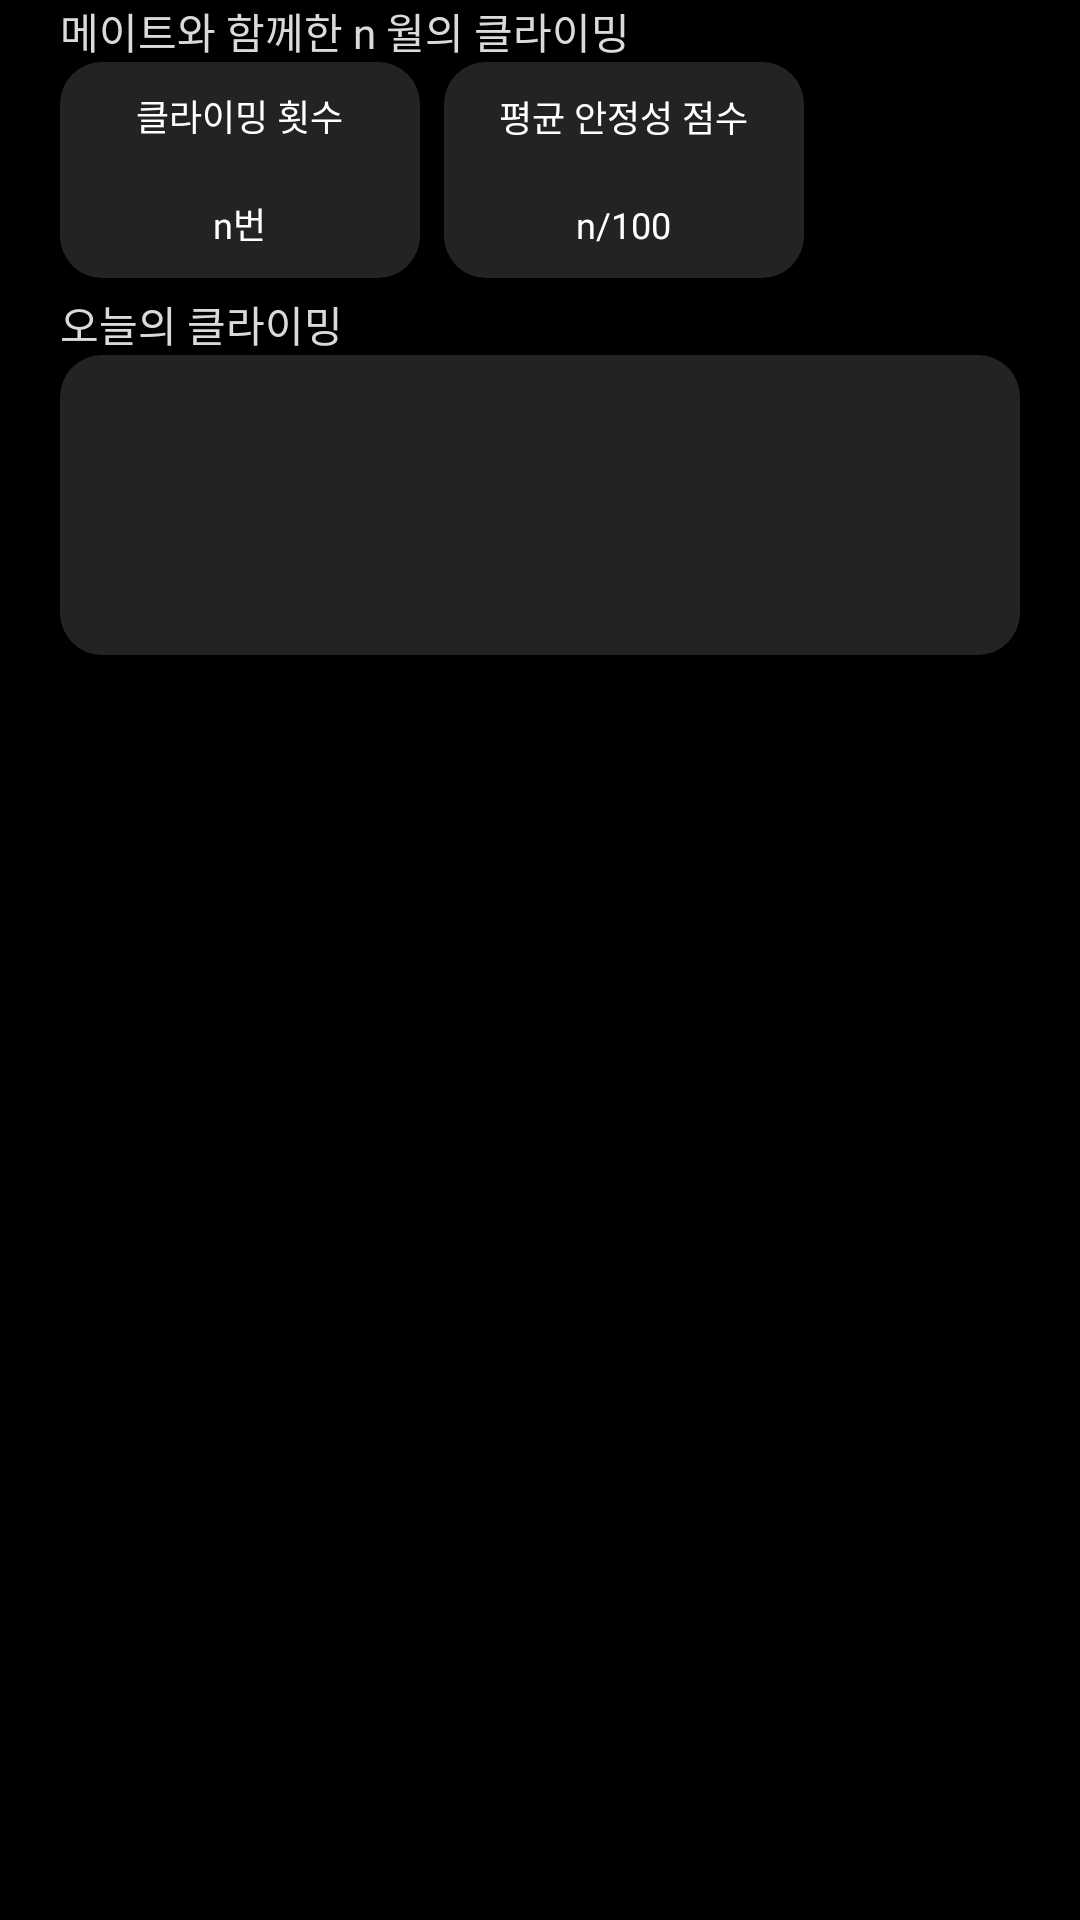

Write the Android layout XML for this screen, with the resource values it uses.
<!-- AndroidManifest.xml: application theme Theme.Climbfeedback -->
<!-- res/layout/fragment_calendar.xml -->
<?xml version="1.0" encoding="utf-8"?>
<LinearLayout xmlns:android="http://schemas.android.com/apk/res/android"
    xmlns:app="http://schemas.android.com/apk/res-auto"
    xmlns:tools="http://schemas.android.com/tools"
    android:layout_width="match_parent"
    android:orientation="vertical"
    android:background="@color/black"
    android:paddingHorizontal="20dp"

    android:layout_height="match_parent"
    tools:context=".mainfrag.CalendarFragment">


    <androidx.recyclerview.widget.RecyclerView
        android:id="@+id/rv_month"
        android:layout_width="match_parent"
        android:layout_height="wrap_content"
        android:nestedScrollingEnabled="false"
        android:orientation="vertical"
        app:layout_constraintBottom_toBottomOf="parent"
        app:layout_constraintEnd_toEndOf="parent"
        app:layout_constraintStart_toStartOf="parent"
        app:layout_constraintTop_toTopOf="parent" />

    <ScrollView
        android:layout_width="match_parent"
        android:scrollbars="none"
        android:layout_height="0dp"
        android:layout_weight="1"
        >

        <LinearLayout
            android:layout_width="match_parent"
            android:layout_height="wrap_content"
            android:orientation="vertical"
            >
            <TextView
                android:id="@+id/tv_mate_with_month"
                android:layout_width="match_parent"
                android:layout_height="wrap_content"
                android:fontFamily="@font/notosanskr_extrabold"
                android:text="메이트와 함께한 n 월의 클라이밍"
                android:textColor="#DADADA"
                android:textSize="14dp" />

            <LinearLayout
                android:layout_width="match_parent"
                android:layout_height="wrap_content"
                android:orientation="horizontal"
                android:layout_marginTop="0dp"
                >

                <LinearLayout
                    xmlns:android="http://schemas.android.com/apk/res/android"
                    android:layout_width="wrap_content"
                    android:minWidth="120dp"
                    android:layout_height="72dp"
                    android:background="@drawable/rounded_box_gray"
                    android:gravity="center"
                    android:orientation="vertical">

                    <TextView
                        android:layout_width="wrap_content"
                        android:layout_height="wrap_content"
                        android:fontFamily="@font/notosanskr_bold"
                        android:text="클라이밍 횟수"
                        android:gravity="center"
                        android:layout_weight="1"
                        android:textColor="#FFFFFF"
                        android:textSize="12sp"
                        />
                    <TextView
                        android:id="@+id/tv_climb_count"
                        android:layout_weight="1"
                        android:gravity="center"
                        android:layout_width="wrap_content"
                        android:layout_height="wrap_content"
                        android:fontFamily="@font/notosanskr_medium"
                        android:text="n번"
                        android:textColor="#FFFFFF"
                        android:textSize="12sp"
                        />
                </LinearLayout>


                <LinearLayout
                    xmlns:android="http://schemas.android.com/apk/res/android"
                    android:layout_marginLeft="8dp"
                    android:layout_width="wrap_content"
                    android:minWidth="120dp"
                    android:layout_height="72dp"
                    android:background="@drawable/rounded_box_gray"


                    android:gravity="center"
                    android:orientation="vertical">

                    <TextView
                        android:layout_width="wrap_content"
                        android:layout_height="wrap_content"
                        android:fontFamily="@font/notosanskr_bold"
                        android:text="평균 안정성 점수"
                        android:gravity="center"
                        android:layout_weight="1"
                        android:textColor="#FFFFFF"
                        android:textSize="12sp"
                        />
                    <TextView
                        android:id="@+id/tv_climb_avg_score"
                        android:layout_weight="1"
                        android:gravity="center"
                        android:layout_width="wrap_content"
                        android:layout_height="wrap_content"
                        android:fontFamily="@font/notosanskr_medium"
                        android:text="n/100"
                        android:textColor="#FFFFFF"
                        android:textSize="12sp"
                        />
                </LinearLayout>


            </LinearLayout>




            <TextView
                android:layout_marginTop="5dp"
                android:layout_width="match_parent"
                android:layout_height="wrap_content"
                android:fontFamily="@font/notosanskr_extrabold"
                android:text="오늘의 클라이밍"
                android:textColor="#DADADA"
                android:textSize="14dp"
                />

            <androidx.recyclerview.widget.RecyclerView
                android:layout_width="match_parent"
                android:minWidth="120dp"
                android:id="@+id/rv_today_log"
                android:layout_marginTop="0dp"
                android:layout_marginBottom="60dp"
                android:layout_height="100dp"
                android:background="@drawable/rounded_box_gray"
                android:paddingHorizontal="10dp"
                android:paddingVertical="3dp"
                android:gravity="center"
                android:orientation="horizontal"/>
        </LinearLayout>


    </ScrollView>




</LinearLayout>
<!-- resources referenced by this layout -->
<resources>
  <color name="black">#FF000000</color>
  <!-- drawable rounded_box_gray (drawable) -->
  <shape xmlns:android="http://schemas.android.com/apk/res/android">
      <solid android:color="@color/gray_6"/> 
      <corners android:radius="14dp"/> 
  </shape>
  <style name="Theme.Climbfeedback" parent="Theme.MaterialComponents.DayNight.NoActionBar">
          
          <item name="colorPrimary">@color/black</item>
          <item name="colorPrimaryVariant">@color/black</item>
          <item name="colorOnPrimary">@color/black</item>
          
          <item name="colorSecondary">@color/neon_mint</item>
          <item name="colorSecondaryVariant">@color/neon_mint</item>
          <item name="colorOnSecondary">@color/black</item>
          
          <item name="android:statusBarColor">?attr/colorPrimaryVariant</item>
          
      </style>
  <color name="gray_6">#FF232323</color>
  <color name="neon_mint">#FF64FFCE</color>
</resources>
